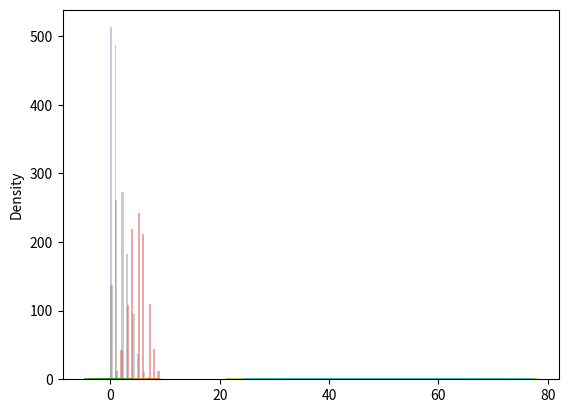

The script that saved this image:
import matplotlib.pyplot as plt
import seaborn as sns
from numpy import random

sns.distplot([0, 1, 2, 3, 4, 5])
# sns.displot([0, 1, 2, 3, 4, 5], kde=True)
# sns.displot([0, 1, 2, 3, 4, 5])

plt.show()

print('----------------------------------------------')
sns.distplot([0, 1, 2, 3, 4, 5], hist=False)

plt.show()


x = random.normal(size=(2, 3))

print(x)

print('----------------------------------------------')
sns.distplot(random.normal(size=1000), hist=False)

plt.show()


print('----------------------------------------------')


sns.distplot(random.binomial(n=10, p=0.5, size=1000), hist=True, kde=False)

plt.show()


sns.distplot(random.binomial(n=1, p=0.5, size=1000), hist=True, kde=False)

plt.show()

print('----------------------------------------------')
sns.distplot(random.normal(loc=50, scale=5, size=1000), hist=False, label='normal')
sns.distplot(random.binomial(n=100, p=0.5, size=1000), hist=False, label='binomial')

plt.show()

print('----------------------------------------------')

x = random.poisson(lam=2, size=10)

print(x)
print('----------------------------------------------')
sns.distplot(random.poisson(lam=2, size=1000), kde=False)

plt.show()

print('----------------------------------------------')
sns.distplot(random.normal(loc=50, scale=7, size=1000), hist=False, label='normal')
sns.distplot(random.poisson(lam=50, size=1000), hist=False, label='poisson')

plt.show()